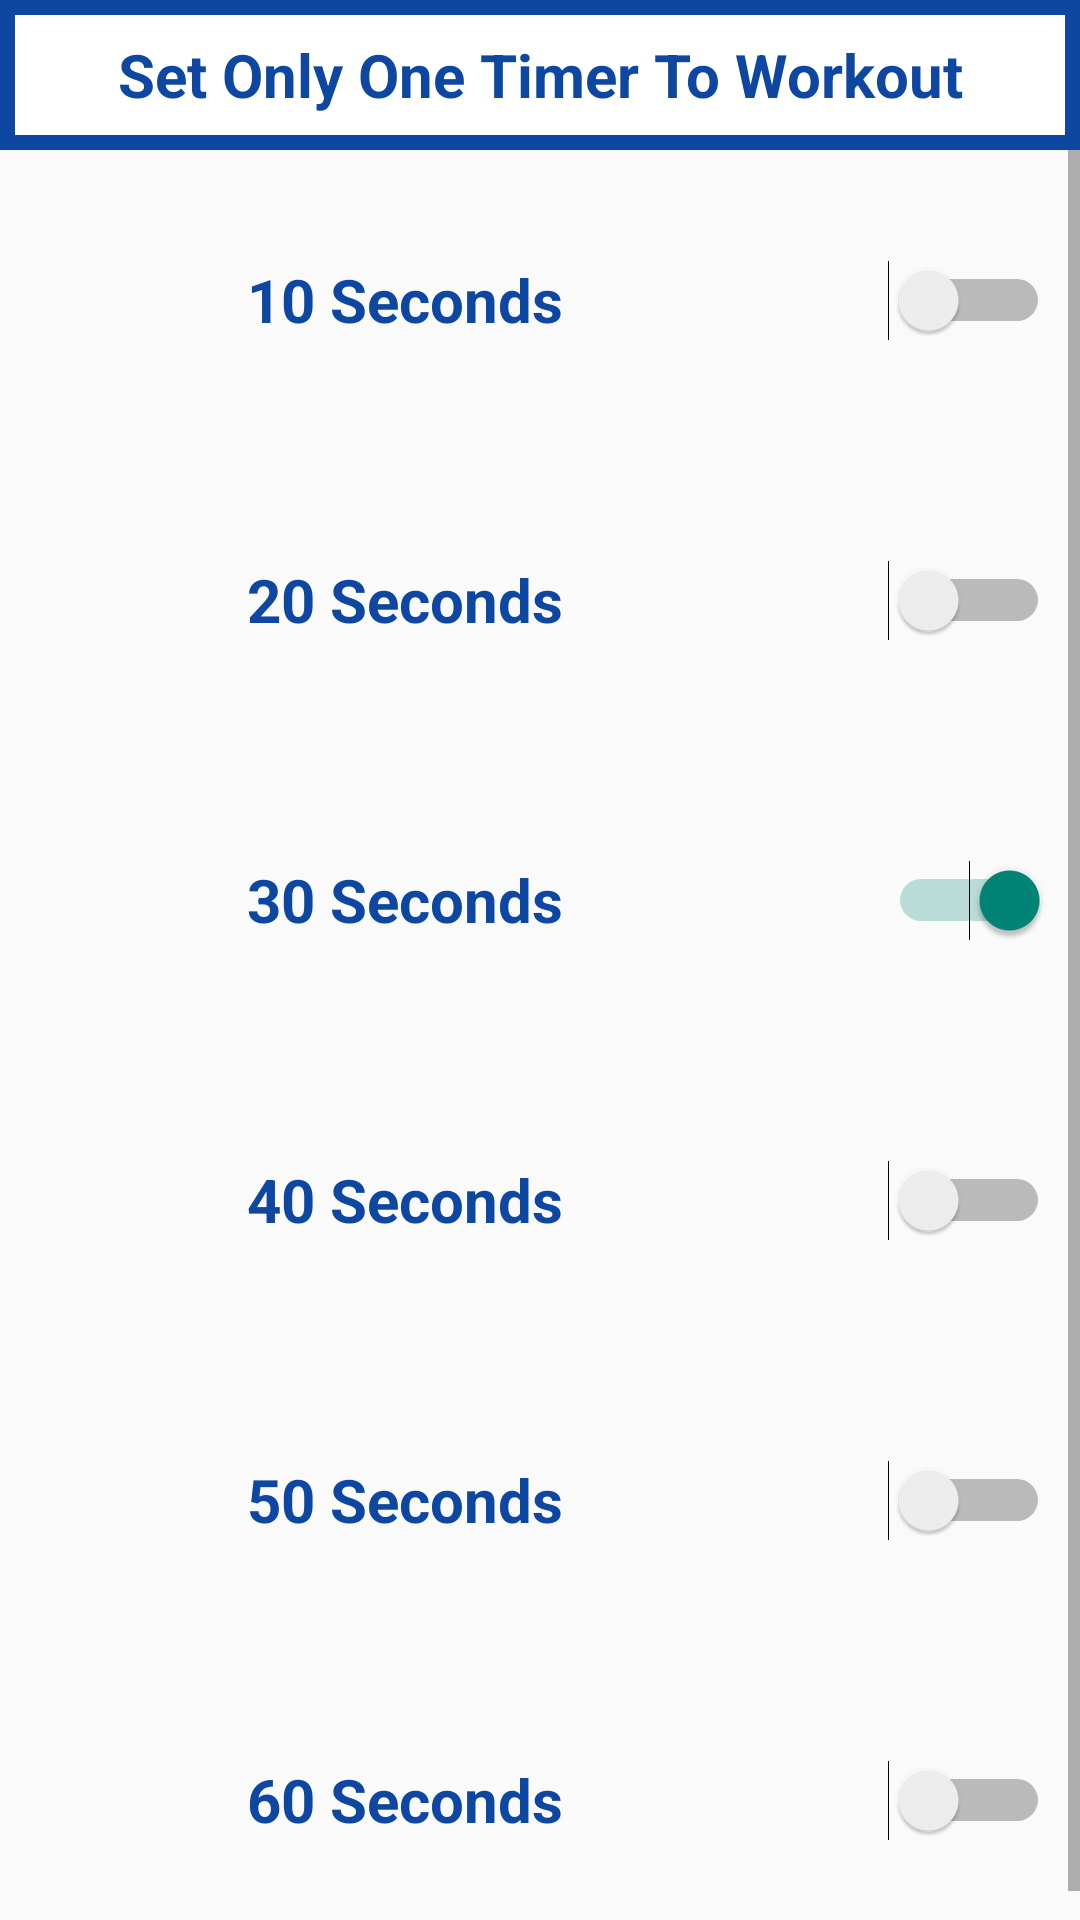

Layout XML and referenced resources for this Android screen:
<!-- AndroidManifest.xml: application theme AppTheme -->
<!-- res/layout/activity_timer2.xml -->
<LinearLayout xmlns:android="http://schemas.android.com/apk/res/android"
    xmlns:tools="http://schemas.android.com/tools"
    android:layout_width="match_parent"
    android:layout_height="match_parent"
    android:orientation="vertical"
    tools:context="com.moh.mohhtun.dailyworkout.TimerActivity">

    <LinearLayout
        android:layout_width="fill_parent"
        android:layout_height="50dp">

        <TextView
            android:layout_width="fill_parent"
            android:layout_height="fill_parent"
            android:background="@drawable/border"
            android:gravity="center"
            android:text="Set Only One Timer To Workout"
            android:textColor="#0D47A1"
            android:textSize="20sp"
            android:textStyle="bold" />
    </LinearLayout>

    <ScrollView
        android:layout_width="match_parent"
        android:layout_height="match_parent">

        <LinearLayout
            android:layout_width="match_parent"
            android:layout_height="match_parent"
            android:orientation="vertical">

            <RelativeLayout
                android:layout_width="fill_parent"
                android:layout_height="match_parent"
                android:layout_marginLeft="10dp"
                android:layout_marginRight="10dp">

                <TextView
                    android:id="@+id/textTimer"
                    android:layout_width="250dp"
                    android:layout_height="100dp"
                    android:gravity="center"
                    android:padding="10dp"
                    android:text="10 Seconds"
                    android:textAlignment="center"
                    android:textColor="#0D47A1"
                    android:textSize="20sp"
                    android:textStyle="bold" />

                <Switch
                    android:id="@+id/timerToggle"
                    android:layout_width="fill_parent"
                    android:layout_height="100dp"
                    android:layout_toRightOf="@+id/textTimer"
                    android:gravity="center"
                    android:textColor="@android:color/black"

                    />

            </RelativeLayout>

            <RelativeLayout
                android:layout_width="fill_parent"
                android:layout_height="match_parent"
                android:layout_marginLeft="10dp"
                android:layout_marginRight="10dp">

                <TextView
                    android:id="@+id/textTimer2"
                    android:layout_width="250dp"
                    android:layout_height="100dp"
                    android:gravity="center"
                    android:padding="10dp"
                    android:text="20 Seconds"
                    android:textAlignment="center"
                    android:textColor="#0D47A1"
                    android:textSize="20sp"
                    android:textStyle="bold" />

                <Switch
                    android:id="@+id/timerToggle2"
                    android:layout_width="fill_parent"
                    android:layout_height="100dp"
                    android:layout_toRightOf="@+id/textTimer2"
                    android:gravity="center"
                    android:textColor="@android:color/black"

                    />

            </RelativeLayout>

            <RelativeLayout
                android:layout_width="fill_parent"
                android:layout_height="match_parent"
                android:layout_marginLeft="10dp"
                android:layout_marginRight="10dp">

                <TextView
                    android:id="@+id/textTimer3"
                    android:layout_width="250dp"
                    android:layout_height="100dp"
                    android:gravity="center"
                    android:padding="10dp"
                    android:text="30 Seconds"
                    android:textAlignment="center"
                    android:textColor="#0D47A1"
                    android:textSize="20sp"
                    android:textStyle="bold" />

                <Switch
                    android:id="@+id/timerToggle3"
                    android:layout_width="fill_parent"
                    android:layout_height="100dp"
                    android:layout_toRightOf="@+id/textTimer3"
                    android:checked="true"
                    android:gravity="center"
                    android:textColor="@android:color/black" />

            </RelativeLayout>

            <RelativeLayout
                android:layout_width="fill_parent"
                android:layout_height="match_parent"
                android:layout_marginLeft="10dp"
                android:layout_marginRight="10dp">

                <TextView
                    android:id="@+id/textTimer4"
                    android:layout_width="250dp"
                    android:layout_height="100dp"
                    android:gravity="center"
                    android:padding="10dp"
                    android:text="40 Seconds"
                    android:textAlignment="center"
                    android:textColor="#0D47A1"
                    android:textSize="20sp"
                    android:textStyle="bold" />

                <Switch
                    android:id="@+id/timerToggle4"
                    android:layout_width="fill_parent"
                    android:layout_height="100dp"
                    android:layout_toRightOf="@+id/textTimer4"
                    android:gravity="center"
                    android:textColor="@android:color/black"

                    />

            </RelativeLayout>

            <RelativeLayout
                android:layout_width="fill_parent"
                android:layout_height="match_parent"
                android:layout_marginLeft="10dp"
                android:layout_marginRight="10dp">

                <TextView
                    android:id="@+id/textTimer5"
                    android:layout_width="250dp"
                    android:layout_height="100dp"
                    android:gravity="center"
                    android:padding="10dp"
                    android:text="50 Seconds"
                    android:textAlignment="center"
                    android:textColor="#0D47A1"
                    android:textSize="20sp"
                    android:textStyle="bold" />

                <Switch
                    android:id="@+id/timerToggle5"
                    android:layout_width="fill_parent"
                    android:layout_height="100dp"
                    android:layout_toRightOf="@+id/textTimer5"
                    android:gravity="center"
                    android:textColor="@android:color/black"

                    />

            </RelativeLayout>

            <RelativeLayout
                android:layout_width="fill_parent"
                android:layout_height="match_parent"
                android:layout_marginLeft="10dp"
                android:layout_marginRight="10dp">

                <TextView
                    android:id="@+id/textTimer6"
                    android:layout_width="250dp"
                    android:layout_height="100dp"
                    android:gravity="center"
                    android:padding="10dp"
                    android:text="60 Seconds"
                    android:textAlignment="center"
                    android:textColor="#0D47A1"
                    android:textSize="20sp"
                    android:textStyle="bold" />

                <Switch
                    android:id="@+id/timerToggle6"
                    android:layout_width="fill_parent"
                    android:layout_height="100dp"
                    android:layout_toRightOf="@+id/textTimer6"
                    android:gravity="center"
                    android:textColor="@android:color/black"

                    />

            </RelativeLayout>
        </LinearLayout>
    </ScrollView>

</LinearLayout>
<!-- resources referenced by this layout -->
<resources>
  <!-- drawable border (drawable) -->
  <?xml version="1.0" encoding="utf-8"?>
  <shape xmlns:android="http://schemas.android.com/apk/res/android"
      android:shape="rectangle">
      <solid android:color="#FFF"/>
      <stroke android:width="5dp" android:color="#0D47A1" />
  </shape>
  <style name="AppTheme" parent="Theme.AppCompat.Light.DarkActionBar">
          
      </style>
</resources>
